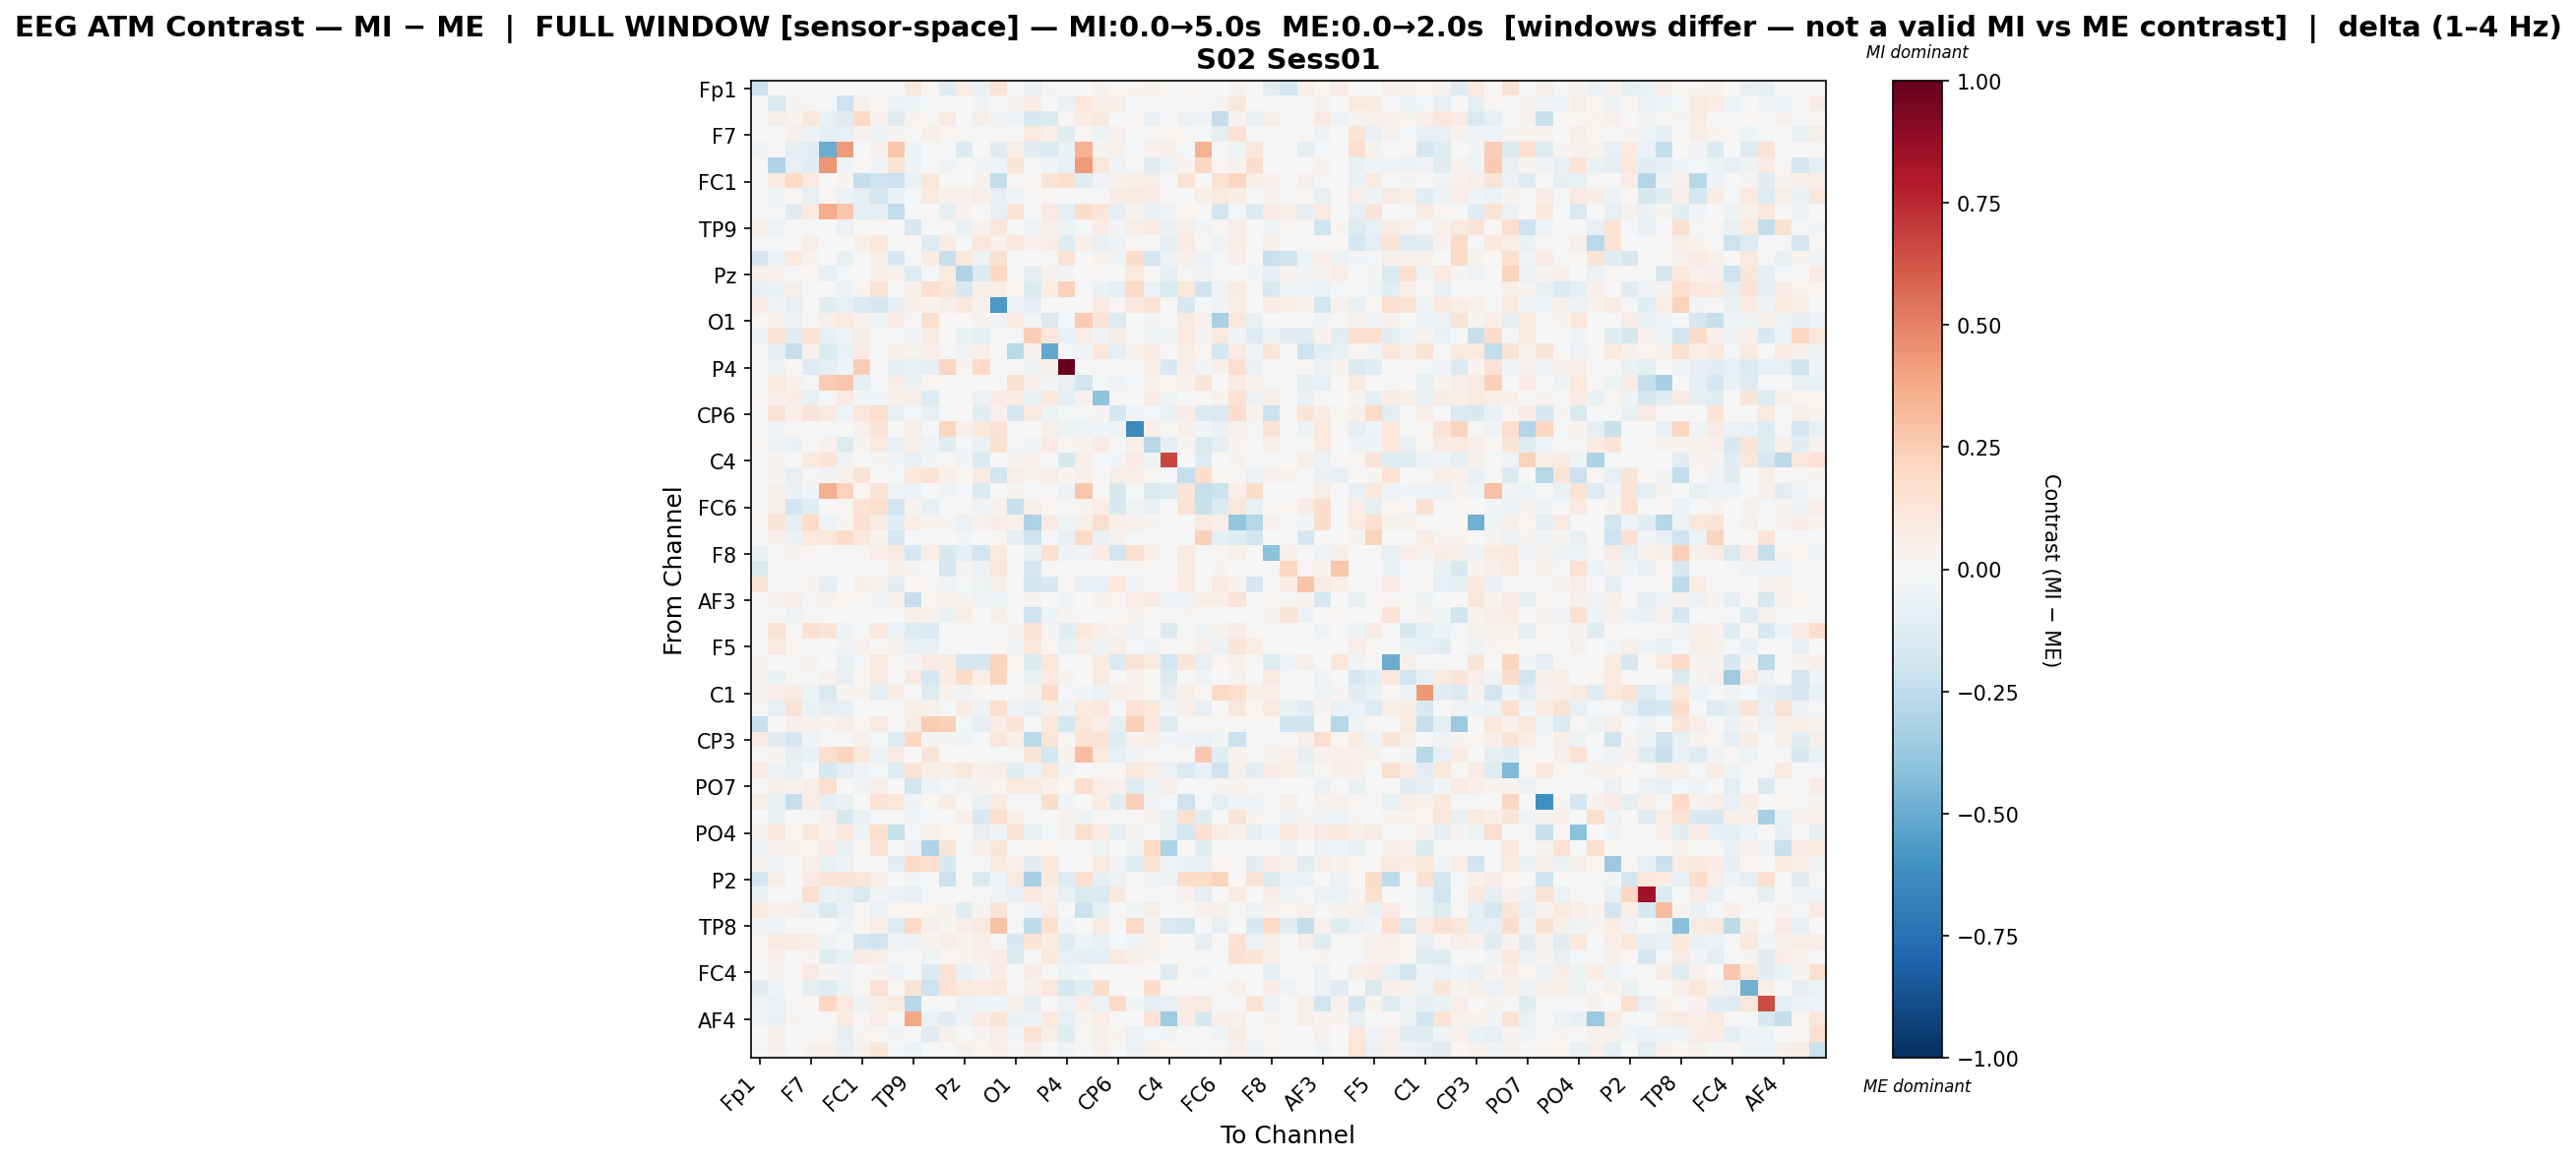

The table this chart was drawn from, first rows:
, Fp1, Fz, F3, F7, FT9, FC5, FC1, C3, T7, TP9, CP5, CP1, Pz, P3, P7, O1, Oz, O2, P4, P8, TP10, CP6, CP2
Fp1, -0.2176, 0.0, -0.0007947, 0.0, -0.01668, 0.0, 0.0, -0.01295, 0.0, 0.1044, 0.02133, -0.1319, 0.07497, -0.07762, 0.1334, 0.01354, -0.07628, 0.03099, 0.003894, 0.0, 0.03894, 0.0007393, 0.02918
Fz, 0.0, -0.1467, 0.02718, 0.01011, -0.008873, -0.2051, 0.03912, 0.01634, -0.05831, -0.04259, -0.01777, -0.01282, 0.006421, -0.02532, -0.002596, 0.02993, 0.07297, 0.001122, -0.06598, 0.1102, 0.05756, 0.05205, -0.01105
F3, 0.002112, 0.05939, 0.02781, 0.1112, -0.07696, -0.1184, 0.198, 0.04563, -0.1167, 0.02555, 0.01552, 0.08121, -0.006672, 0.0557, -0.0285, -0.03233, -0.1536, -0.1341, 0.01221, 0.07669, 0.1045, 0.007382, 0.02113
F7, 0.0, -0.01325, 0.04933, -0.06216, -0.09816, -0.08021, 0.04636, -0.05296, 0.02773, 0.00123, 0.05062, 0.02006, 0.009159, -0.01069, 0.01109, -0.003765, 0.09367, 0.04844, -0.1023, 0.02289, -0.0531, 0.04479, -0.0004789
FT9, -0.02577, 0.008367, -0.09284, -0.1171, -0.4935, 0.4263, 0.0, 0.04381, 0.2682, -0.05164, 0.004775, -0.01771, -0.1394, 0.0, -0.1142, 0.0689, -0.1138, -0.1353, -0.06461, 0.347, 0.02598, 0.03926, -0.01509
FC5, 0.0, -0.2987, -0.08383, -0.1135, 0.4398, -0.04225, 0.02242, -0.02607, 0.129, -0.04726, -0.006338, -0.02627, -0.01531, -0.03005, -0.0465, 0.1236, -0.01529, -0.02632, -0.07289, 0.4225, 0.1138, -0.03313, 0.00301
FC1, 0.0, 0.08774, 0.2029, 0.09471, 0.0, 0.03026, -0.2369, -0.2048, -0.2128, -0.06856, 0.1153, 0.0, 0.0, 0.04658, -0.2362, 0.01353, 0.02276, 0.1287, 0.1591, -0.1192, -0.03537, 0.04686, 0.05863
C3, -0.01521, -0.02347, 0.02097, -0.07983, 0.01595, -0.06011, -0.08777, -0.1721, -0.06466, -0.0172, 0.09589, 0.04067, 0.03983, 0.07018, -0.08408, -0.04654, 0.00838, 0.01945, 0.0, -0.007878, -0.00805, 0.07294, 0.08885
T7, 0.0, -0.02149, -0.1189, 0.09391, 0.3711, 0.2711, -0.09385, -0.09826, -0.2429, 0.0, 0.005035, -0.09789, 0.03467, 0.0, -0.08513, 0.1379, -0.02057, 0.08776, -0.09937, 0.1843, 0.1188, -0.08935, 0.03345
TP9, 0.05479, -0.03543, 0.008359, 0.005261, -0.0007983, -0.06245, -0.006925, 0.0167, 0.0, -0.1587, -0.02203, 0.01193, -0.06724, 0.03547, 0.1141, -0.01496, -0.03633, 0.06852, -0.05271, -0.01566, 0.07225, -0.02609, 0.06975
CP5, 0.01439, -0.009507, 0.0109, 0.0646, -0.0004146, 0.00512, 0.05984, 0.1058, 0.001861, 0.01214, -0.1285, 0.07734, -0.0192, 0.1098, 0.03939, 0.1129, 0.04593, 0.0773, -0.1239, 0.06496, -0.07208, -0.0525, 0.01945
CP1, -0.1646, -0.05166, 0.09482, 0.03882, -0.003955, -0.07005, 0.0, 0.05153, -0.1492, -0.02068, 0.07551, -0.2326, 0.1058, -0.05236, 0.1513, 0.007328, 0.0007293, 0.009427, 0.1279, 0.0002431, 0.0355, -0.03769, 0.1759
Pz, 0.06754, 0.03948, -0.01187, 0.01851, -0.07942, -0.02164, 0.0, 0.06942, 0.0317, -0.125, -0.02071, 0.08984, -0.3034, -0.1343, 0.2073, 0.0004804, -0.09567, 0.04248, -0.03121, 0.0, 0.02236, 0.0, 0.09861
P3, -0.08008, -0.06553, 0.05806, -0.01914, 0.0, -0.04979, 0.02972, 0.1314, 0.0, 0.05366, 0.1692, 0.1175, -0.1496, 0.06085, 0.06804, 0.02318, -0.1366, 0.07416, 0.2293, -0.004429, -0.06683, -0.09779, 0.1956
P7, 0.07864, -0.0344, -0.08213, 0.0006055, -0.1139, -0.07461, -0.1433, -0.1624, -0.09859, 0.05605, 0.03049, 0.06202, 0.107, 0.04115, -0.5724, -0.04774, -0.09995, 0.002924, 0.0, -0.002971, 0.08002, 0.02341, 0.1092
O1, 0.02086, 0.02742, -0.04703, 0.01497, 0.06347, 0.1003, 0.04333, -0.04295, 0.09065, -0.01153, 0.1564, 0.007822, 0.0002607, 0.03135, -0.03145, 0.08807, -0.02622, -0.1436, -0.01562, 0.2582, 0.1252, -0.1284, 0.0
Oz, -0.05414, 0.1352, -0.114, 0.1406, -0.07877, -0.03384, 0.07218, 0.02186, -0.01893, -0.03064, 0.07328, 0.001952, -0.07129, -0.1009, -0.02342, -0.02123, 0.2432, 0.1117, -0.07073, 0.07116, -0.03668, 0.07328, 0.0
O2, 0.007564, -0.09066, -0.2304, 0.03976, -0.1347, -0.06488, 0.08011, -0.01337, 0.06218, 0.03025, 0.06448, -0.01934, -0.03148, 0.04834, 0.01069, -0.2702, 0.04379, -0.5106, -0.01476, -0.02813, 0.1107, -0.09341, 0.04278
P4, 0.007564, -0.05208, 0.02031, -0.1274, -0.08732, -0.04598, 0.2458, 0.0, -0.09771, -0.07799, -0.1003, 0.2173, 0.02375, 0.1988, 0.0, 0.001106, -0.04926, 0.05995, 1.0, 0.003207, -0.02167, -0.01855, -0.01807
P8, 0.0, 0.1005, 0.04509, -0.01212, 0.2563, 0.2787, -0.1015, -0.02015, 0.07478, -0.06285, 0.02098, 0.0, 0.0, -0.001862, 0.0002785, 0.152, 0.05272, -0.02489, -0.07121, -0.1843, -0.01209, -0.0386, -0.01933
TP10, 0.0209, 0.05145, 0.07601, -0.07503, -0.01193, 0.09802, -0.02582, -0.0279, 0.05066, 0.06443, -0.1307, 0.01402, 0.005337, -0.05824, 0.08182, 0.07087, -0.06325, 0.1052, -0.1005, 0.0407, -0.4026, -0.01038, -0.002392
CP6, 0.001494, 0.1401, 0.04897, 0.1252, 0.08931, -0.04095, 0.1135, 0.1674, -0.07335, -0.01339, -0.07236, -0.01237, 0.0, -0.1036, 0.04436, -0.1755, 0.09678, -0.05302, -0.01963, -0.01161, 0.02901, -0.1753, -0.02345
CP2, -0.005123, -0.02851, 0.007824, -0.01135, -0.01215, 0.005119, 0.04256, 0.1266, 0.01484, 0.06382, -0.01475, 0.2122, 0.04765, 0.1068, 0.1456, 0.0, 0.0, 0.06418, -0.04786, -0.03369, -0.02679, -0.03706, -0.6361
Cz, 0.02062, -0.05448, -0.06584, 0.02056, 0.04027, -0.1297, 0.0299, 0.08684, -0.07923, 0.06013, -0.04155, -0.1042, -0.02096, -0.06911, 0.1542, -0.01153, -0.03433, 0.07993, 0.01108, 0.03673, 0.07893, -0.01361, 0.05165
C4, 0.0, 0.03365, 0.0, 0.09987, 0.1273, -0.03432, 0.0, 0.02891, -0.02347, -0.08029, -0.03051, 0.02175, -0.02709, -0.1345, 0.0, 0.03176, 0.04316, 0.0, -0.1624, 0.05456, -0.01264, -0.02656, 0.07864
T8, -0.007209, 0.02771, -0.07953, 0.02201, -0.02615, 0.04366, 0.132, 0.008798, -0.02196, 0.102, 0.1384, 0.04708, 0.01452, 0.08246, -0.1909, 0.06383, 0.03312, 0.06164, 0.02548, 0.05324, 0.0, 0.05627, 0.06439
FT10, 0.0, 0.04715, -0.0654, -0.02592, 0.3558, 0.2275, 0.01685, 0.1284, -0.03913, -0.06021, -0.003275, -0.02729, -0.01935, -0.1376, -0.002808, 0.03077, -0.008156, 0.01288, -0.05347, 0.278, 0.009987, -0.1515, -0.01582
FC6, 0.0, 0.06745, -0.1908, -0.1042, 0.003706, 0.01593, 0.1332, 0.1567, -0.1889, 0.03787, -0.07612, -0.01197, 0.01265, -0.03881, 0.04584, -0.2204, 0.0695, 0.01425, 0.009588, 0.02911, 0.06892, -0.153, -0.03757
FC2, 0.01945, 0.1221, -0.08868, 0.194, -0.04171, 0.02394, 0.1498, 0.08153, -0.1023, 0.06857, 0.02704, 0.02982, -0.05893, 0.04112, 0.07361, 0.04647, -0.3088, 0.07968, -0.03975, 0.05679, 0.1612, 0.05323, 0.04172
F4, 0.0, 0.05295, -0.06976, 0.0996, 0.1139, 0.2002, 0.1022, 0.02715, -0.1718, 0.0, -0.01035, 0.0, -0.02938, 0.004305, 0.01724, -0.1013, -0.2034, -0.0127, -0.0775, 0.1891, -0.06587, 0.04641, -0.01382
F8, -0.0634, 0.0, 0.03322, 0.01441, 0.0008601, 0.0, 0.02193, 0.06653, 0.08873, -0.1627, 0.06623, -0.1533, -0.09671, -0.194, 0.101, -0.004871, -0.06471, 0.1638, -0.05147, -0.02923, 0.07503, -0.1849, 0.1631
Fp2, -0.1472, 0.0, -0.02122, 0.0, 0.0, 0.0, 0.0, 0.004817, 0.05716, 0.02582, 0.0, -0.1679, 0.03112, -0.05702, 0.1096, 0.0, -0.161, 0.009146, 0.01265, 0.0, 0.0, 0.01041, 0.01466
AF7, 0.1308, 0.0, 0.00517, 0.02365, -0.09742, 0.0, 0.04961, 0.03766, -0.1155, 0.0197, 0.02226, -0.02779, -0.008237, -0.04213, 0.0633, -0.0209, -0.1798, -0.1558, 0.0111, -0.08503, -0.08305, 0.1141, -0.03544
AF3, 0.01262, 0.03998, 0.05162, -0.01555, 0.03322, 0.01919, 0.01122, -0.02745, 0.04032, -0.2297, 0.008649, 0.03278, 0.02917, -0.03252, -0.03952, 0.0008729, 0.02885, -0.007221, -0.04471, 0.003269, 0.03724, 0.01329, 0.06888
AFz, -0.006182, 0.0, -0.03925, 0.008854, 0.0, 0.0, 0.0, 0.0, 0.003765, 0.05562, 0.04474, -0.065, 0.06202, 0.002509, 0.05987, 0.01258, -0.208, -0.05126, 0.02586, 0.002563, 0.0, 0.01701, 0.03728
F1, 0.0, 0.1291, 0.01227, 0.1555, 0.122, -0.04929, -0.02291, 0.1061, -0.05677, -0.128, -0.136, -4.5074200214437595e-05, -0.009169, -0.004365, -0.01218, 0.03307, 0.1335, 0.031, -0.1029, 0.105, 0.05253, 0.02386, -0.03624
F5, 0.0, 0.09376, 0.01776, -0.016, 0.007555, -0.03261, 0.04231, -0.003717, 0.0369, -0.07743, -0.06908, 0.006025, 0.007785, -0.01581, 0.01608, -0.02348, 0.1063, 0.02316, -0.07453, 0.06967, -0.04894, 0.06723, -0.01179
FT7, 0.03212, 0.0001844, 0.008704, 0.03162, 0.0, -0.06374, -0.01494, 0.09849, -0.006428, 0.02777, 0.08409, 0.08856, -0.1714, -0.1764, 0.2217, 0.01706, -0.1346, 0.1155, -0.004617, 0.006638, 0.07652, -0.1408, 0.1344
FC3, 0.02646, -0.06429, 0.02009, -0.01571, 0.042, -0.08132, 0.01774, 0.08826, 0.0, 0.07852, -0.1681, 0.07422, 0.1834, 0.05293, 0.2207, -0.003696, -0.06555, 0.09187, 0.03218, 0.0, 0.09182, 0.0001386, 0.04136
C1, 0.0321, 0.06331, 0.08242, -0.04701, -0.144, 0.02991, 0.03605, -0.09649, 0.07697, -0.001502, -0.1174, 0.04638, -0.02685, 0.01809, -0.01239, -0.007466, 0.02485, 0.1905, -0.01592, -0.02644, -0.06194, 0.06542, 0.04229
C5, 0.01125, -0.08116, 0.1255, -0.06972, -0.08957, -0.07945, -0.0004194, 7.14157941025742e-05, 0.01403, 0.05504, 0.04101, -0.01237, 0.07206, -0.04856, 0.1627, -0.05444, -0.0739, 0.06065, -0.03633, 0.1002, 0.1056, -0.01169, 0.1442
TP7, -0.2207, 0.0, 0.04819, 0.04035, 0.02852, 0.05822, 0.0227, 0.08586, 0.001113, 0.07927, 0.253, 0.2386, -0.01494, -0.09876, 0.07345, 0.1363, -0.01747, 0.1089, -0.1777, 0.1117, 0.07, -0.08917, 0.238
CP3, 0.08231, -0.1097, -0.1636, -0.0353, -0.01063, -0.01353, 0.04379, -0.01424, -0.1318, 0.2103, -0.03054, 0.02812, -0.02407, -0.007844, 0.1099, 0.0498, -0.2657, 0.1222, 0.01781, 0.1377, 0.1369, -0.1239, 0.04353
P1, 0.01358, 0.02723, -0.09937, -0.0638, 0.1683, 0.2188, 0.1031, -0.05431, 0.07744, 0.005247, 0.128, 0.0, 0.0, 0.0, -0.01967, 0.01555, 0.1222, -0.1766, 0.03226, 0.3109, 0.09594, -0.08507, -0.03774
P5, 0.08273, -0.05066, -0.07196, 0.0006599, -0.1595, -0.09944, -0.03855, -0.02115, -0.1304, 0.1369, 0.05495, 0.05931, 0.1148, 0.03925, 0.05699, -0.1197, -0.04956, 0.1153, -0.02488, -0.007024, 0.01941, 0.01309, 0.117
PO7, 0.01033, 0.05886, 0.03742, 0.0692, 0.1693, 0.00672, -0.03306, 0.0638, 0.0, -0.1892, -0.04456, -0.01524, -0.02985, 0.03576, 0.01646, 0.09933, 0.09576, 0.04199, 0.02085, 0.1685, 0.06406, 0.04512, -0.1268
PO3, 0.05609, -0.07523, -0.2325, 0.07232, -0.08716, -0.06481, 0.0, 0.133, 0.1017, -0.05328, 0.0167, 0.07384, 0.02281, -0.06917, 0.08983, -0.02317, -0.0112, 0.1741, -0.04489, 0.0, 0.0756, -0.109, 0.235
POz, 0.001918, -0.07694, -0.001812, -0.0178, 0.03945, -0.1523, -0.07635, -0.02102, 0.0, -0.03638, -0.01255, 0.007108, 0.05369, -0.1539, 0.1714, 0.04811, 0.0, 0.0, 0.03481, -0.05154, 0.01104, 0.01279, 0.0142
PO4, 0.02553, 0.1036, 0.02238, 0.1052, 0.03242, 0.1088, -0.04912, 0.1671, -0.2258, -0.01171, 0.04028, 0.01826, 0.0003849, -0.08118, -0.03813, 0.1454, -0.07081, -0.01631, 0.04146, 0.162, 0.08536, -0.09474, 0.02949
PO8, -0.04941, 0.0438, 0.02787, 0.02064, 0.07468, -0.07718, 0.01035, 0.1308, 0.0, -0.04894, -0.3025, 0.1311, -0.009604, 0.04895, 0.1197, 0.005173, 0.01591, 0.02263, -0.001612, 0.01417, -0.04475, 0.001763, -0.04679
P6, 0.02752, -0.031, 0.006744, 0.05659, -0.07032, -0.04931, 0.007231, -0.007412, -0.1053, 0.1896, 0.168, -0.1508, -0.0009478, 0.001318, 0.1009, 0.04461, -0.1104, 0.1041, 0.0, -0.0005939, 0.09283, -0.0285, -0.1104
P2, -0.1641, 0.05617, 0.0001174, 0.07968, 0.1211, 0.1346, 0.1104, 0.0493, -0.006072, -0.02672, 0.006758, -0.2126, 0.0, -0.1475, -0.03662, 0.09528, -0.3273, 0.09469, -0.1312, 0.1698, -0.08876, -0.05495, 0.0
CPz, -0.06281, -0.02061, -0.01851, 0.1698, -0.06704, -0.07966, -0.1424, -0.02532, -0.06002, -0.08579, -0.02203, 0.0, 0.0, -0.01799, -0.03717, -0.08386, 0.1058, 0.0452, -0.08191, -0.1418, -0.1476, 0.1023, 0.0
CP4, 0.08885, 0.04235, 0.0538, -0.05853, -0.1407, -0.06341, 0.01393, -0.0558, 0.02023, 0.0214, 0.01762, 0.03527, -0.1027, 0.03214, 0.1304, 0.006796, -0.0426, 0.07326, 0.0, -0.2187, -0.08616, 0.004993, -0.04087
TP8, -0.02584, -0.04504, 0.005366, 0.0132, 0.0, -0.03979, 0.02071, 0.06373, -0.1227, 0.1985, 0.05384, 0.02435, 0.06262, 0.09346, 0.2924, -0.01644, -0.2538, 0.1586, -0.02465, 0.0, 0.08817, 0.0, 0.1898
C6, 0.0181, 0.09232, 0.07573, 0.06555, -0.04586, -0.01322, -0.1727, -0.1958, -0.02658, -0.04902, 0.03064, 0.0678, 0.0324, 0.06588, 0.008025, -0.1514, 0.1367, 0.08208, -0.1184, -0.0478, -0.07708, -0.02171, -0.03779
C2, 0.01746, 0.05076, -0.003253, 0.02383, -0.121, -0.06936, 0.08168, 0.0612, -0.02339, 0.001452, -0.04512, 0.02277, 0.02468, 0.04032, 0.07547, -0.1446, -0.0111, 0.1086, -0.07855, -0.09155, -0.08628, 0.1001, 0.05683
FC4, -0.002611, 0.03785, 0.01454, 0.09, 0.02815, -0.02977, 0.0, 0.03095, -0.03882, -0.009702, -0.1362, 0.1483, -0.06962, -0.02736, 0.07045, -0.02275, 0.07611, -0.008623, -0.04965, -0.02359, 0.0, 0.0, 0.02078
FT8, -0.1155, -0.0326, 0.01396, -0.0999, -0.124, -0.04843, 0.01294, 0.1442, 0.01812, 0.1289, -0.2077, 0.1445, 0.09864, 0.09628, 0.1088, -0.02276, 0.04976, 0.1073, -0.1777, -0.1064, 0.1785, 0.0007879, -0.005029
F6, -0.03913, -0.05501, 0.008024, 0.01774, 0.2093, 0.09844, -0.04706, 0.0608, 0.09111, -0.2772, -0.01317, -0.006413, -0.06117, -0.04625, -0.02982, 0.05059, -0.09786, 0.0, -0.05918, 0.07458, -0.06214, 0.188, -0.02993
... 3 more rows
